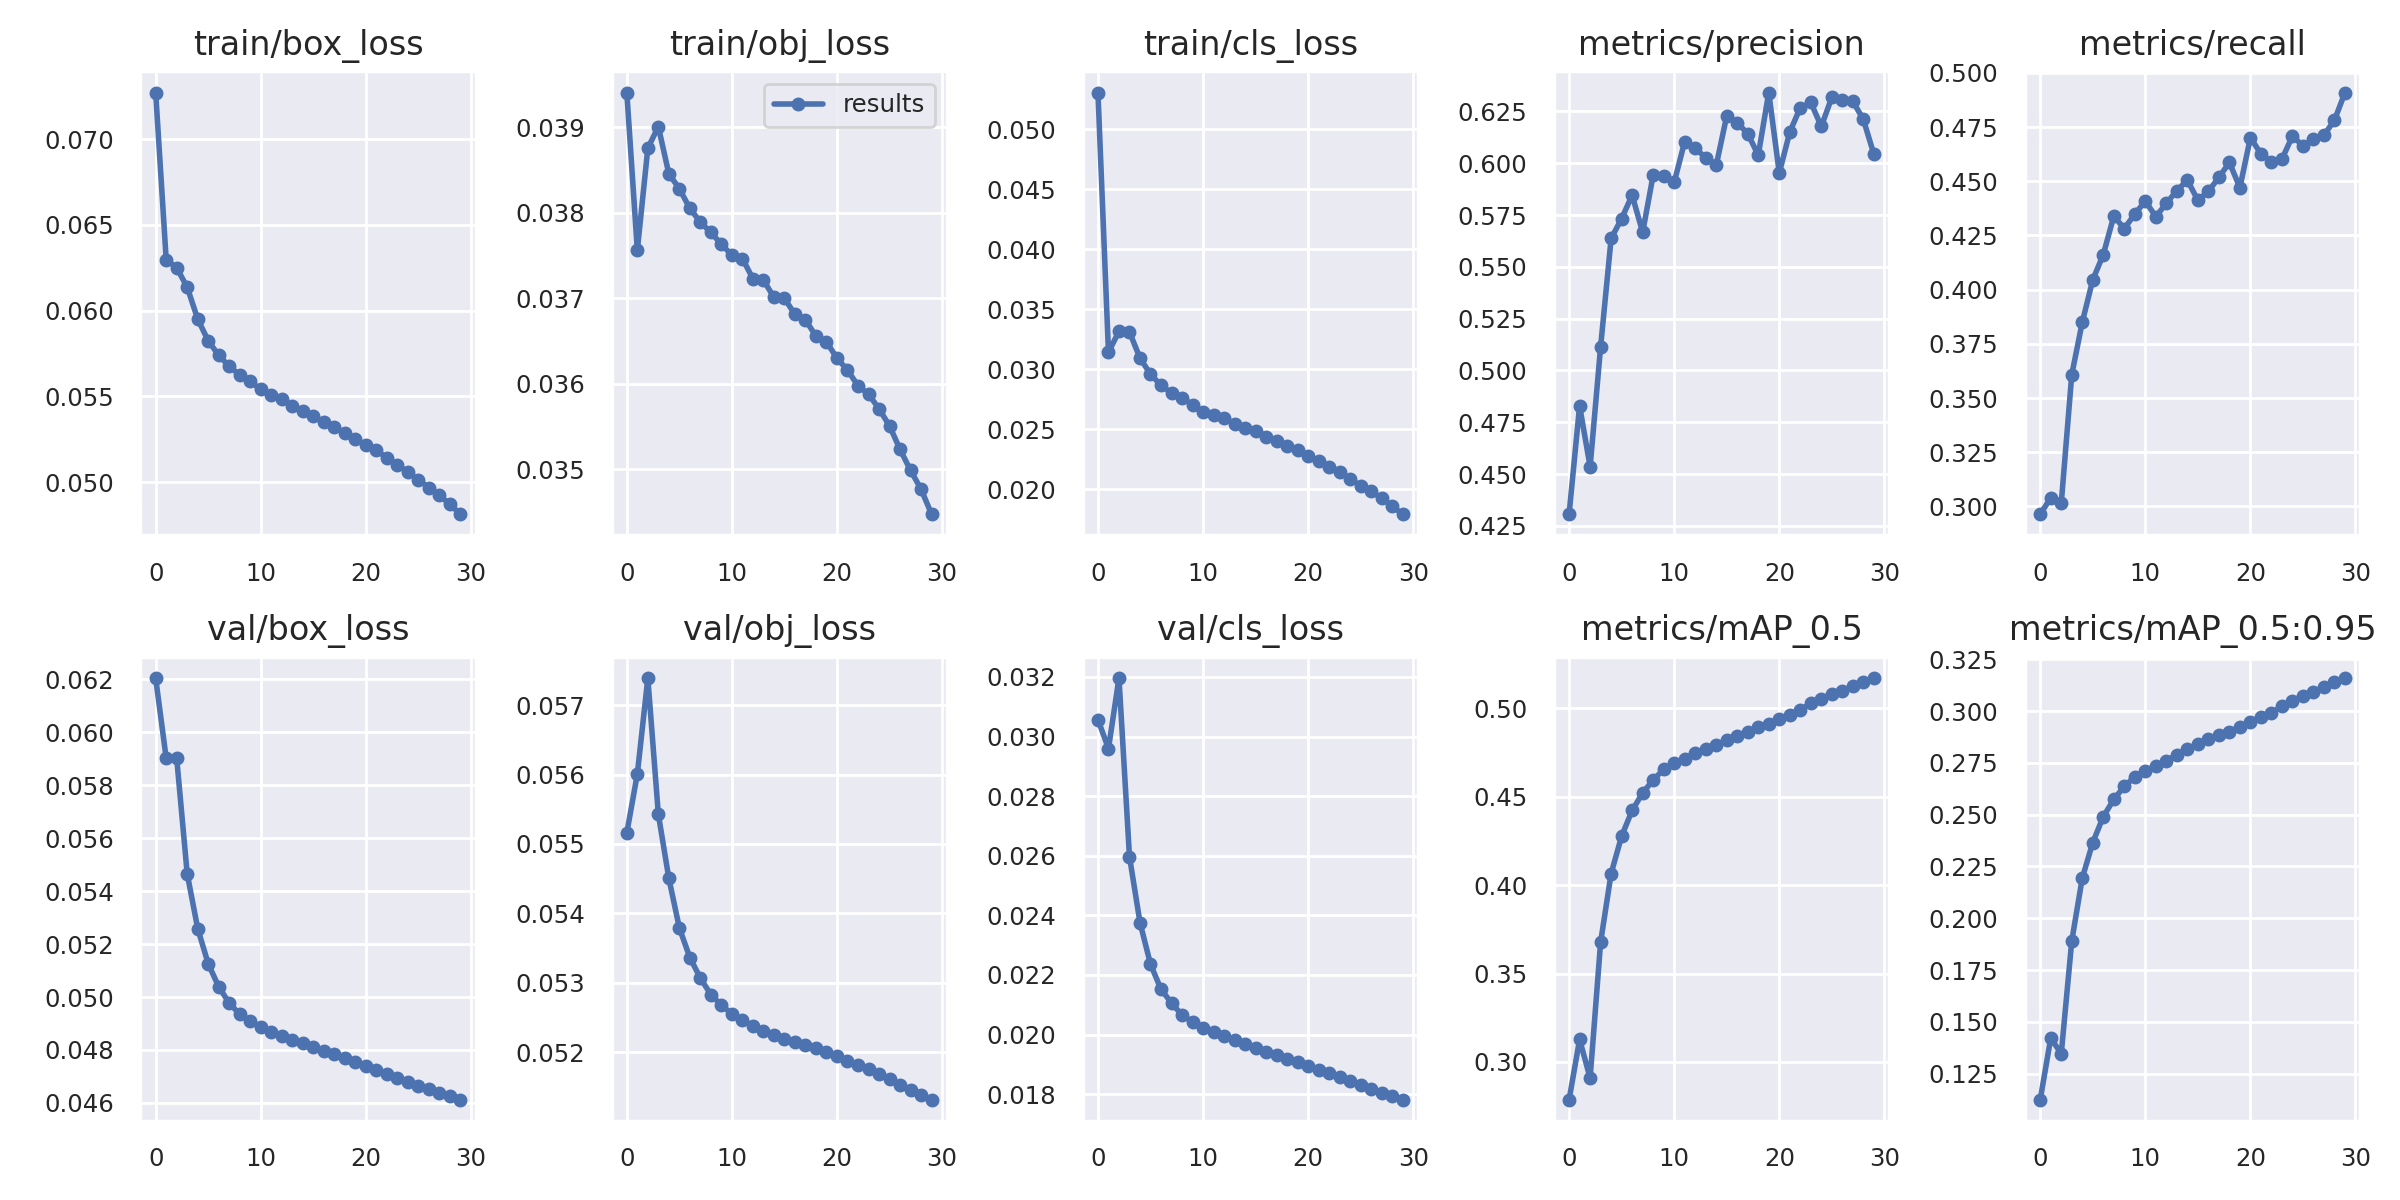

Source data for this figure (header and first rows):
epoch, train/box_loss, train/obj_loss, train/cls_loss, metrics/precision, metrics/recall, metrics/mAP_0.5, metrics/mAP_0.5:0.95, val/box_loss, val/obj_loss, val/cls_loss, x/lr0, x/lr1, x/lr2
0, 0.07271, 0.03941, 0.05308, 0.4307, 0.2965, 0.2786, 0.1124, 0.06205, 0.05516, 0.03056, 0.003331, 0.003331, 0.07002
1, 0.06297, 0.03756, 0.03142, 0.4829, 0.3039, 0.3127, 0.1421, 0.05902, 0.05601, 0.0296, 0.006445, 0.006445, 0.0398
2, 0.0625, 0.03875, 0.03317, 0.4536, 0.3015, 0.2908, 0.1346, 0.05902, 0.05739, 0.03196, 0.009338, 0.009338, 0.009357
3, 0.06137, 0.03901, 0.03312, 0.5115, 0.3608, 0.3678, 0.189, 0.05466, 0.05543, 0.02597, 0.00901, 0.00901, 0.00901
4, 0.05951, 0.03846, 0.03093, 0.5637, 0.385, 0.4066, 0.2194, 0.05259, 0.0545, 0.02376, 0.00901, 0.00901, 0.00901
5, 0.05824, 0.03828, 0.0296, 0.5733, 0.4046, 0.4277, 0.2366, 0.05126, 0.05379, 0.02236, 0.00868, 0.00868, 0.00868
6, 0.0574, 0.03805, 0.02866, 0.5846, 0.4162, 0.4423, 0.249, 0.05039, 0.05336, 0.02152, 0.00835, 0.00835, 0.00835
7, 0.05676, 0.03789, 0.02805, 0.5667, 0.4339, 0.4521, 0.2574, 0.04977, 0.05307, 0.02106, 0.00802, 0.00802, 0.00802
8, 0.05625, 0.03777, 0.02759, 0.5942, 0.4281, 0.4595, 0.2637, 0.04935, 0.05283, 0.02065, 0.00769, 0.00769, 0.00769
9, 0.05588, 0.03763, 0.02706, 0.5936, 0.4349, 0.4654, 0.2683, 0.04908, 0.05268, 0.02043, 0.00736, 0.00736, 0.00736
10, 0.05541, 0.0375, 0.02645, 0.5907, 0.4409, 0.4691, 0.2711, 0.04887, 0.05255, 0.02024, 0.00703, 0.00703, 0.00703
11, 0.05509, 0.03746, 0.02621, 0.6104, 0.4337, 0.4715, 0.2733, 0.04869, 0.05246, 0.02008, 0.0067, 0.0067, 0.0067
12, 0.05485, 0.03723, 0.02592, 0.6072, 0.4398, 0.4748, 0.276, 0.04853, 0.05238, 0.01995, 0.00637, 0.00637, 0.00637
13, 0.05446, 0.03721, 0.02546, 0.6026, 0.4457, 0.4771, 0.2788, 0.04839, 0.0523, 0.0198, 0.00604, 0.00604, 0.00604
14, 0.05417, 0.03701, 0.0251, 0.5989, 0.4505, 0.4794, 0.2816, 0.04825, 0.05225, 0.01968, 0.00571, 0.00571, 0.00571
15, 0.05384, 0.037, 0.02484, 0.6228, 0.4412, 0.4819, 0.2842, 0.04812, 0.05219, 0.01956, 0.00538, 0.00538, 0.00538
16, 0.05351, 0.03681, 0.02436, 0.6195, 0.4454, 0.4842, 0.2864, 0.04797, 0.05214, 0.01943, 0.00505, 0.00505, 0.00505
17, 0.05322, 0.03675, 0.02405, 0.6142, 0.4517, 0.4866, 0.2886, 0.04783, 0.0521, 0.01931, 0.00472, 0.00472, 0.00472
18, 0.05287, 0.03656, 0.02365, 0.6039, 0.4587, 0.4893, 0.2901, 0.04769, 0.05205, 0.01919, 0.00439, 0.00439, 0.00439
19, 0.05252, 0.03649, 0.02325, 0.6341, 0.4471, 0.4914, 0.2924, 0.04755, 0.052, 0.01907, 0.00406, 0.00406, 0.00406
20, 0.05216, 0.0363, 0.02274, 0.5952, 0.4701, 0.4942, 0.2949, 0.0474, 0.05194, 0.01895, 0.00373, 0.00373, 0.00373
21, 0.05186, 0.03616, 0.02236, 0.615, 0.4626, 0.4965, 0.2972, 0.04726, 0.05188, 0.01882, 0.0034, 0.0034, 0.0034
22, 0.05141, 0.03598, 0.02188, 0.6268, 0.4591, 0.499, 0.2992, 0.0471, 0.05181, 0.0187, 0.00307, 0.00307, 0.00307
23, 0.05103, 0.03588, 0.02143, 0.6293, 0.4602, 0.503, 0.3023, 0.04695, 0.05175, 0.01857, 0.00274, 0.00274, 0.00274
24, 0.05058, 0.03571, 0.02087, 0.6177, 0.4708, 0.5056, 0.3047, 0.0468, 0.05169, 0.01844, 0.00241, 0.00241, 0.00241
25, 0.05015, 0.03551, 0.02028, 0.6317, 0.4664, 0.5079, 0.3075, 0.04665, 0.05161, 0.0183, 0.00208, 0.00208, 0.00208
26, 0.04968, 0.03523, 0.01982, 0.6306, 0.4694, 0.5099, 0.3093, 0.04651, 0.05153, 0.01818, 0.00175, 0.00175, 0.00175
27, 0.04924, 0.03499, 0.01925, 0.6298, 0.4713, 0.5124, 0.3115, 0.04638, 0.05145, 0.01806, 0.00142, 0.00142, 0.00142
28, 0.0487, 0.03477, 0.01858, 0.6211, 0.4782, 0.515, 0.314, 0.04625, 0.05138, 0.01794, 0.00109, 0.00109, 0.00109
29, 0.04814, 0.03448, 0.01793, 0.6044, 0.4909, 0.5171, 0.3159, 0.04612, 0.05131, 0.01781, 0.00076, 0.00076, 0.00076
